Run: headless pygame with SDL's dummy video driver; simulated clock (each Clock.tick advances the game by its frame time, no real sleeping); random seed 0; keys injected as events and as key.get_pressed() state; no mouse input.
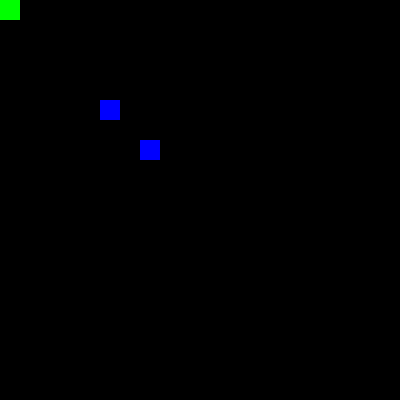
Frame 1 of 4 · flips 1–60 · no input
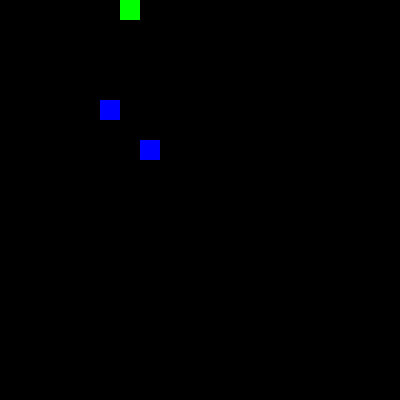
Frame 2 of 4 · flips 61–180 · tapped SPACE, RETURN · held RIGHT (→), D
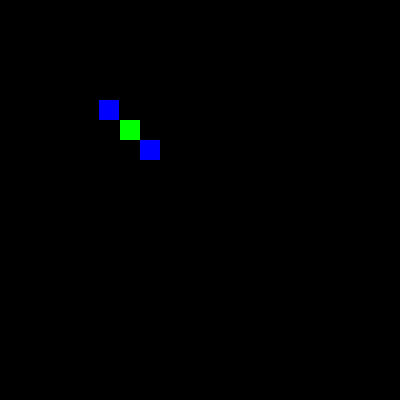
Frame 3 of 4 · flips 181–300 · held DOWN (↓), S
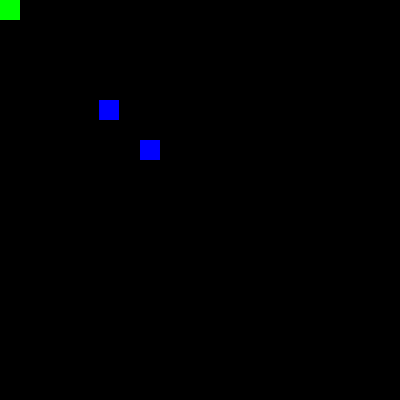
Frame 4 of 4 · flips 301–420 · held LEFT (←), A, UP (↑), W

The pygame program that drew these frames:

import pygame
import random


# Параметри ігрового вікна
WIDTH = 400
HEIGHT = 400
FPS = 60

# Додаємо кольори
WHITE = (255, 255, 255)
BLACK = (0, 0, 0)
RED = (255, 0, 0)
GREEN = (0, 255, 0)
BLUE = (0, 0, 255)
YELLOW = (255, 255, 0)

# Ініціалізація гри і створення дисплея
pygame.init()
pygame.mixer.init()
win = pygame.display.set_mode((WIDTH, HEIGHT))
pygame.display.set_caption("First Game")
clock = pygame.time.Clock()


class Player(pygame.sprite.Sprite):
    def __init__(self, x, y):
        pygame.sprite.Sprite.__init__(self)
        self.image = pygame.Surface((20, 20))
        self.image.fill(GREEN)
        self.rect = self.image.get_rect()
        self.rect.x = x
        self.rect.y = y
        self.vel = 1

    def update(self):
        
        keystate = pygame.key.get_pressed()
        if keystate[pygame.K_LEFT]:
            self.rect.x -= self.vel
        if keystate[pygame.K_RIGHT]:
            self.rect.x += self.vel
        if keystate[pygame.K_UP]:
            self.rect.y -= self.vel
        if keystate[pygame.K_DOWN]:
            self.rect.y += self.vel
        

        if self.rect.right > WIDTH:
            self.rect.right = WIDTH
        if self.rect.left < 0:
            self.rect.left = 0

        if self.rect.bottom > HEIGHT:
            self.rect.bottom = HEIGHT
        if self.rect.top < 0:
            self.rect.top = 0

class Box(pygame.sprite.Sprite):
    def __init__(self, box_x, box_y):
        pygame.sprite.Sprite.__init__(self)
        self.image = pygame.Surface((20, 20))
        self.image.fill(BLUE)
        self.rect = self.image.get_rect()
        self.rect.x = box_x
        self.rect.y = box_y
        self.box_vel = 1

    def update(self, Player):
        
        if (Player.rect.topleft == self.rect.topright) and (Player.rect.bottomleft == self.rect.bottomright):
            self.rect.x -= self.box_vel
        
        if (Player.rect.topright== self.rect.topleft) and (Player.rect.bottomright == self.rect.bottomleft):
            self.rect.x += self.box_vel

        if (Player.rect.topright== self.rect.bottomright) and (Player.rect.topleft == self.rect.bottomleft):
            self.rect.y -= self.box_vel

        if (Player.rect.bottomright== self.rect.topright) and (Player.rect.bottomleft == self.rect.topleft):
            self.rect.y += self.box_vel    


        if self.rect.right > WIDTH:
            self.rect.right = WIDTH
        if self.rect.left < 0:
            self.rect.left = 0

        if self.rect.bottom > HEIGHT:
            self.rect.bottom = HEIGHT
        if self.rect.top < 0:
            self.rect.top = 0


           
        




               
all_sprites = pygame.sprite.Group()
man = Player(0, 0)

boxs = pygame.sprite.Group()
box1 = Box(100, 100)
box2 = Box(140, 140)



all_sprites.add(man)
boxs.add(box1, box2)

run = True
while run:
    clock.tick(FPS)

    for event in pygame.event.get():
        if event.type == pygame.QUIT:
            run = False

            
    all_sprites.update()
    boxs.update(man)


    
    win.fill(BLACK)
    all_sprites.draw(win)
    boxs.draw(win)
    
    pygame.display.flip()

pygame.quit()   
